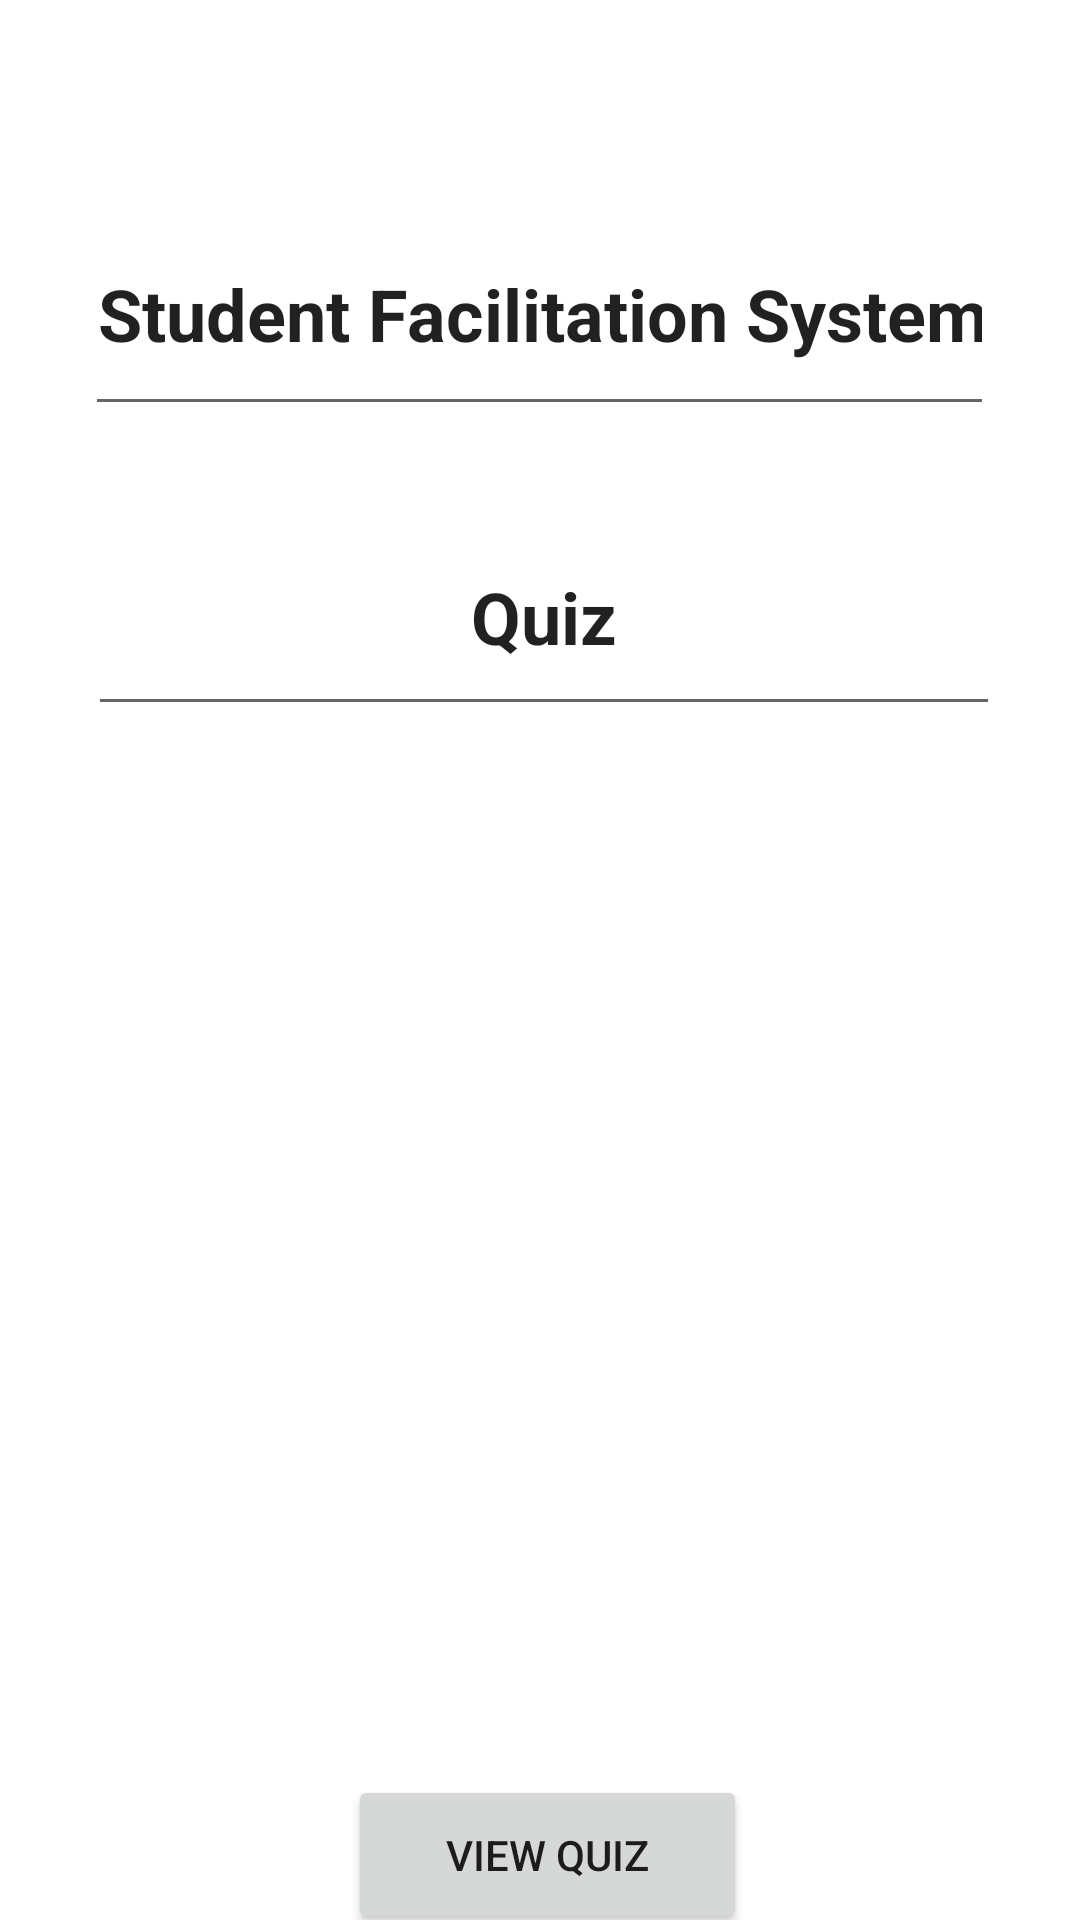

The Android layout XML behind this screen, and the referenced resources:
<!-- AndroidManifest.xml: application theme Theme.StudentFacilitationSystem -->
<!-- res/layout/activity_quiz.xml -->
<?xml version="1.0" encoding="utf-8"?>

<androidx.constraintlayout.widget.ConstraintLayout xmlns:android="http://schemas.android.com/apk/res/android"
    xmlns:app="http://schemas.android.com/apk/res-auto"
    xmlns:tools="http://schemas.android.com/tools"
    android:layout_width="match_parent"
    android:layout_height="match_parent"
    tools:context=".MainActivity">

    <EditText
        android:id="@+id/name"
        android:layout_width="303dp"
        android:layout_height="78dp"
        android:layout_marginTop="64dp"
        android:ems="10"
        android:inputType="textPersonName"
        android:text="Student Facilitation System"
        android:textAlignment="center"
        android:textAllCaps="false"
        android:textSize="24sp"
        android:textStyle="bold"
        app:layout_constraintEnd_toEndOf="parent"
        app:layout_constraintHorizontal_bias="0.497"
        app:layout_constraintStart_toStartOf="parent"
        app:layout_constraintTop_toTopOf="parent" />

    <EditText
        android:id="@+id/rollno"
        android:layout_width="304dp"
        android:layout_height="76dp"
        android:layout_marginTop="24dp"
        android:ems="10"
        android:inputType="textPersonName"
        android:text="Quiz"
        android:textAlignment="center"
        android:textSize="24sp"
        android:textStyle="bold"
        app:layout_constraintEnd_toEndOf="parent"
        app:layout_constraintHorizontal_bias="0.523"
        app:layout_constraintStart_toStartOf="parent"
        app:layout_constraintTop_toBottomOf="@+id/name" />

    <ImageView
        android:id="@+id/imageView"
        android:layout_width="301dp"
        android:layout_height="294dp"
        android:layout_marginTop="60dp"
        app:layout_constraintEnd_toEndOf="@+id/rollno"
        app:layout_constraintHorizontal_bias="1.0"
        app:layout_constraintStart_toStartOf="@+id/rollno"
        app:layout_constraintTop_toBottomOf="@+id/rollno"
        app:srcCompat="@drawable/motivation" />

    <Button
        android:id="@+id/b2"
        android:layout_width="133dp"
        android:layout_height="53dp"
        android:text="View Quiz"
        app:layout_constraintBottom_toBottomOf="parent"
        app:layout_constraintEnd_toEndOf="@+id/imageView"
        app:layout_constraintHorizontal_bias="0.498"
        app:layout_constraintStart_toStartOf="@+id/imageView"
        app:layout_constraintTop_toBottomOf="@+id/imageView" />

</androidx.constraintlayout.widget.ConstraintLayout>
<!-- resources referenced by this layout -->
<resources>
  <style name="Theme.StudentFacilitationSystem" parent="Theme.MaterialComponents.DayNight.DarkActionBar">
          
          <item name="colorPrimary">@color/purple_500</item>
          <item name="colorPrimaryVariant">@color/purple_700</item>
          <item name="colorOnPrimary">@color/white</item>
          
          <item name="colorSecondary">@color/teal_200</item>
          <item name="colorSecondaryVariant">@color/teal_700</item>
          <item name="colorOnSecondary">@color/black</item>
          
          <item name="android:statusBarColor" tools:targetApi="l">?attr/colorPrimaryVariant</item>
          
      </style>
  <color name="purple_500">#FF018786</color>
  <color name="purple_700">#FF018786</color>
  <color name="white">#FFFFFFFF</color>
  <color name="teal_200">#FF03DAC5</color>
  <color name="teal_700">#FF018786</color>
  <color name="black">#FF000000</color>
</resources>
